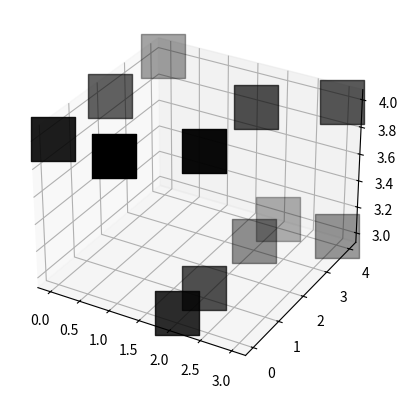

The script that saved this image:
import numpy as np
import random as rd
from tqdm import tqdm
from matplotlib import pyplot as plt
from mpl_toolkits.mplot3d import Axes3D

L = 5
n_particles = int(0.5*L**2)
crystal = np.zeros([L,L,L])

def neighbours(crystal, i,j,k):
    global L
    status = crystal[i,j,k+1]
    status = status or crystal[i-1,j,k] or crystal[(i+1)%L,j,k]
    status = status or crystal[i,j-1,k] or crystal[i,(j+1)%L,k]
    return bool(status)

def drop_one_particle_3D(crystal):
    global L
    i = rd.randint(0,L-1)
    j = rd.randint(0,L-1)
    if crystal[i,j,0] == 0:
        for k in range(L):
            if k == L-1:
                crystal[i,j,k] = 1
                break
            if neighbours(crystal,i,j,k):
                crystal[i,j,k] = 1
                break
        limit_condition = False
    else:
        limit_condition=True
    return (crystal, limit_condition)

for i in tqdm(range(n_particles)):
    crystal, error = drop_one_particle_3D(crystal)
    if error:
        print("Crystal maxed out. total number of particles deposited so far: ",i-1)
        break

pos = np.where(crystal == 1)
fig = plt.figure()
ax = fig.add_subplot(111, projection='3d')
ax.scatter(pos[0],pos[1], pos[2], c= "black", marker = "s",s=1000)
plt.show()
